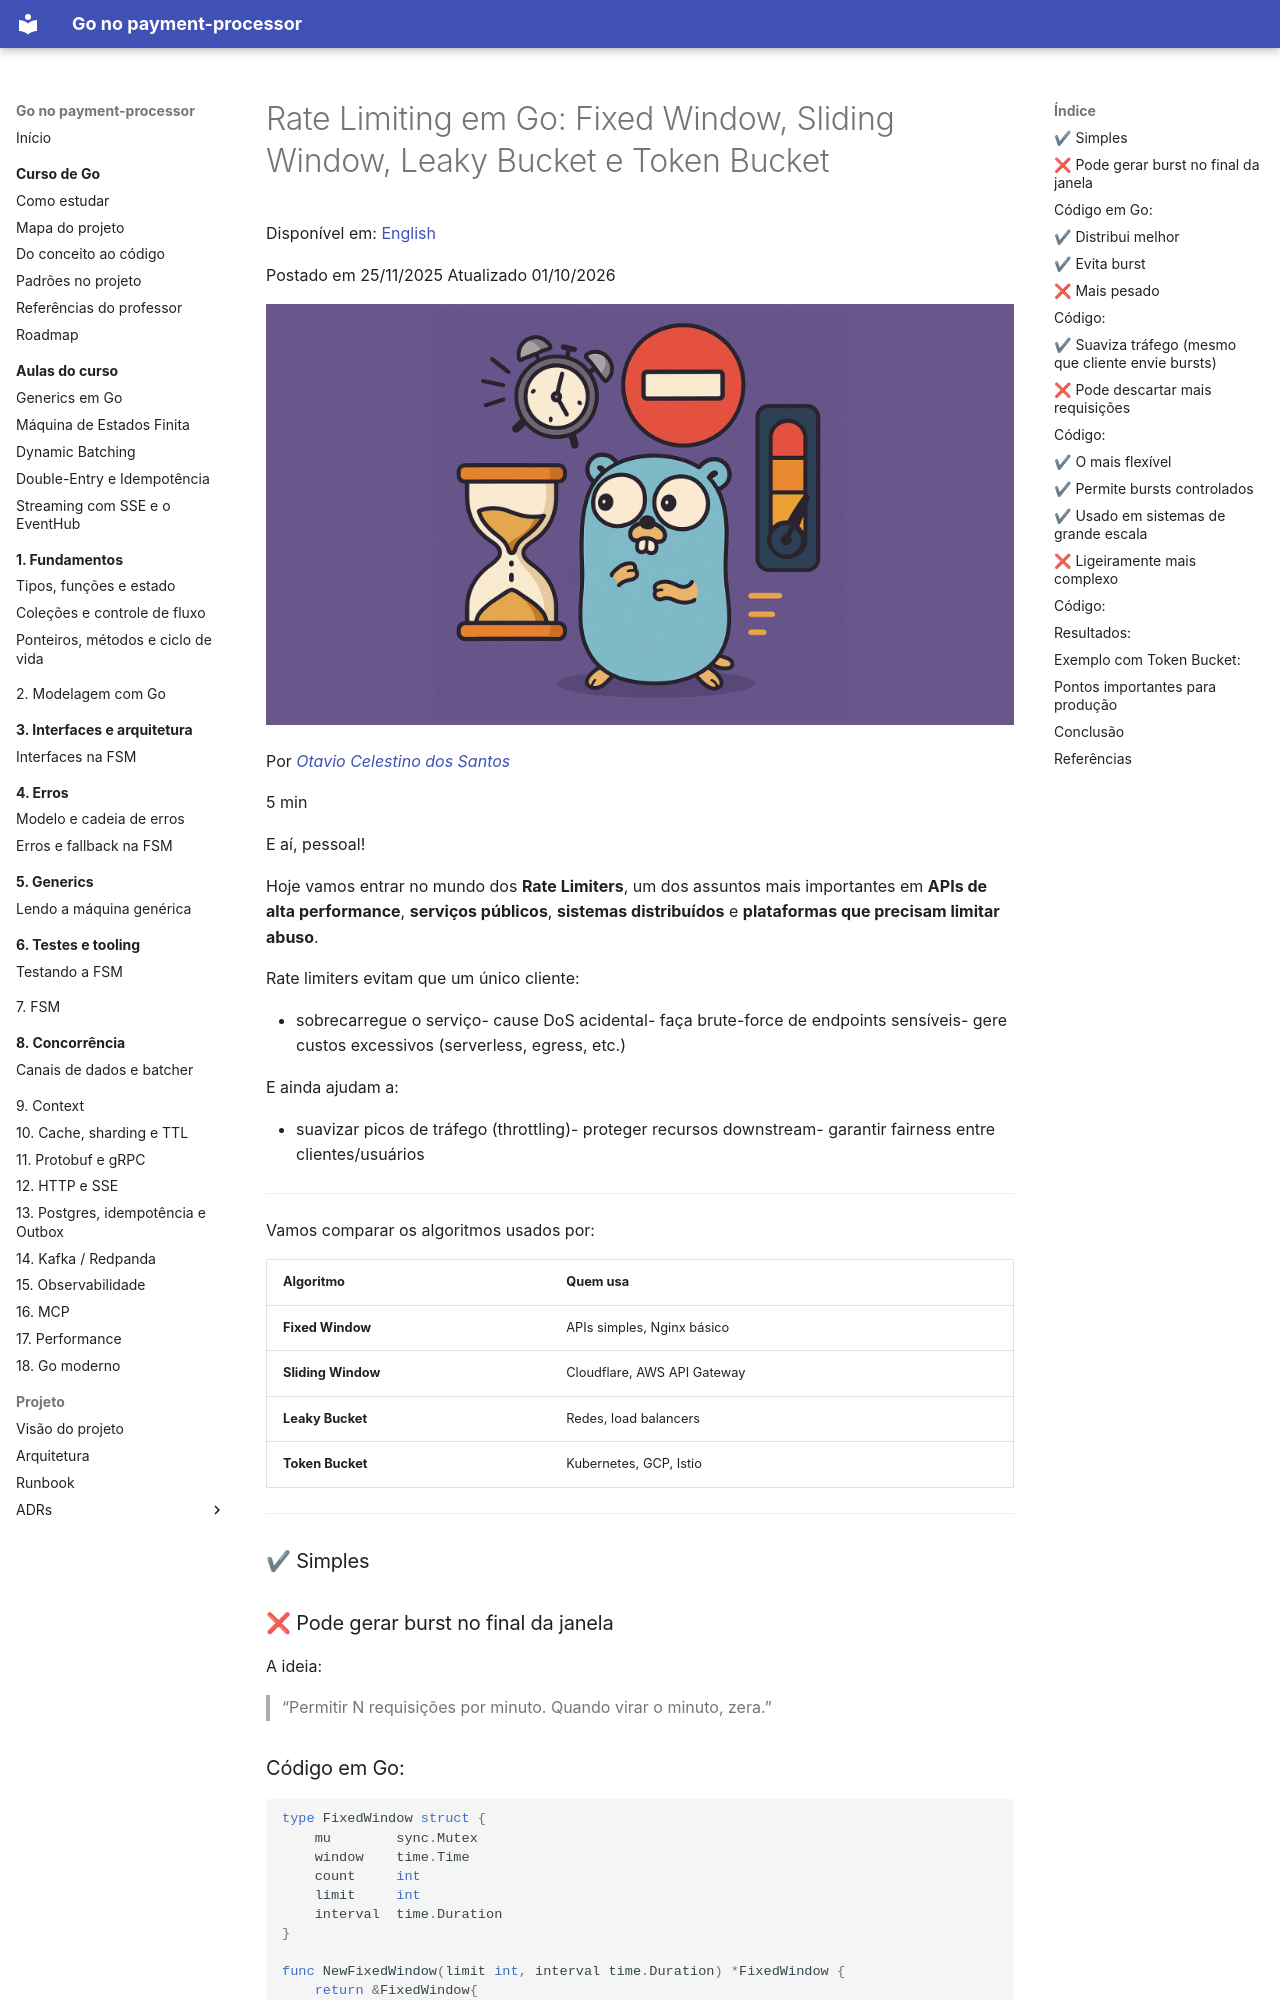

repository: racascao/sistema_pagamento_com_antifraude · page: artigos-completos/pt/go-rate-limiting-algorithms/index.html · generator: mkdocs

---
title: "Rate Limiting em Go: Fixed Window, Sliding Window, Leaky Bucket e Token Bucket"
source: "https://huncoding.com/go-rate-limiting-algorithms/"
author: "otavio_celestino"
language: "pt-br"
date: "2025-11-25"
tags: []
---

# Rate Limiting em Go: Fixed Window, Sliding Window, Leaky Bucket e Token Bucket

Disponível em:   [English](https://huncoding.com/go-rate-limiting-algorithms-en/)

Postado em  25/11/2025    Atualizado  01/10/2026  

[![Preview Image](../assets/images/2025-11-25-go-rate-limiting-algorithms-108c7c9035e8.png)](../assets/images/2025-11-25-go-rate-limiting-algorithms-108c7c9035e8.png)

Por  *[Otavio Celestino dos Santos](https://github.com/HunCoding)*  

5 min

E aí, pessoal!

Hoje vamos entrar no mundo dos **Rate Limiters**, um dos assuntos mais importantes em **APIs de alta performance**, **serviços públicos**, **sistemas distribuídos** e **plataformas que precisam limitar abuso**.

Rate limiters evitam que um único cliente:

- sobrecarregue o serviço- cause DoS acidental- faça brute-force de endpoints sensíveis- gere custos excessivos (serverless, egress, etc.)

E ainda ajudam a:

- suavizar picos de tráfego (throttling)- proteger recursos downstream- garantir fairness entre clientes/usuários

---

Vamos comparar os algoritmos usados por:

| Algoritmo | Quem usa |
| --- | --- |
| **Fixed Window** | APIs simples, Nginx básico |
| **Sliding Window** | Cloudflare, AWS API Gateway |
| **Leaky Bucket** | Redes, load balancers |
| **Token Bucket** | Kubernetes, GCP, Istio |

---

### ✔ Simples

### ❌ Pode gerar burst no final da janela

A ideia:

> “Permitir N requisições por minuto. Quando virar o minuto, zera.”
